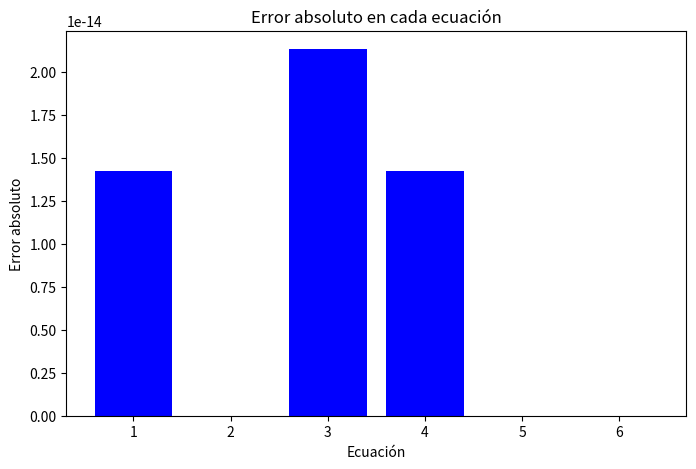

Here is the Python script that generated this plot:
import numpy as np
import matplotlib.pyplot as plt

def gauss_elimination(A, b):
    n = len(b)
    for i in range(n):
        # Pivoteo parcial
        max_row = i + np.argmax(np.abs(A[i:, i]))
        if max_row != i:
            A[[i, max_row]] = A[[max_row, i]]
            b[[i, max_row]] = b[[max_row, i]]
        
        # Eliminación hacia adelante
        for j in range(i+1, n):
            factor = A[j][i] / A[i][i]
            A[j, i:] -= factor * A[i, i:]
            b[j] -= factor * b[i]
    
    # Sustitución regresiva
    x = np.zeros(n)
    for i in range(n-1, -1, -1):
        x[i] = (b[i] - np.dot(A[i, i+1:], x[i+1:])) / A[i, i]
    return x

# Definición del sistema de ecuaciones
A = np.array([[1, 2, -3, 4, -1, 1],
              [-2, 3, 5, -1, 2, -1],
              [4, -1, 2, 6, -3, 1],
              [-3, 5, -1, 2, 4, -1],
              [2, -4, 6, -5, 1, 3],
              [-5, 1, 4, -5, 2, -6]], dtype=float)
b = np.array([7, -2, 10, 3, -8, 5], dtype=float)

# Resolución del sistema
sol = gauss_elimination(A.copy(), b.copy())

# Impresión de resultados
print("Tabla de resultados:")
print("--------------------------------")
print("| Variable | Valor  |")
print("--------------------------------")
for i, val in enumerate(sol):
    print(f"|    x{i+1}    |  {val:.4f} |")
print("--------------------------------")

# Cálculo del error (norma del residuo)
residuo = np.dot(A, sol) - b
error = np.linalg.norm(residuo)
print(f"Norma del residuo (error): {error:.6f}")

# Gráfica del error de cada ecuación
plt.figure(figsize=(8, 5))
plt.bar(range(1, len(residuo) + 1), np.abs(residuo), color='blue')
plt.xlabel('Ecuación')
plt.ylabel('Error absoluto')
plt.title('Error absoluto en cada ecuación')
plt.xticks(range(1, len(residuo) + 1))
plt.show()
